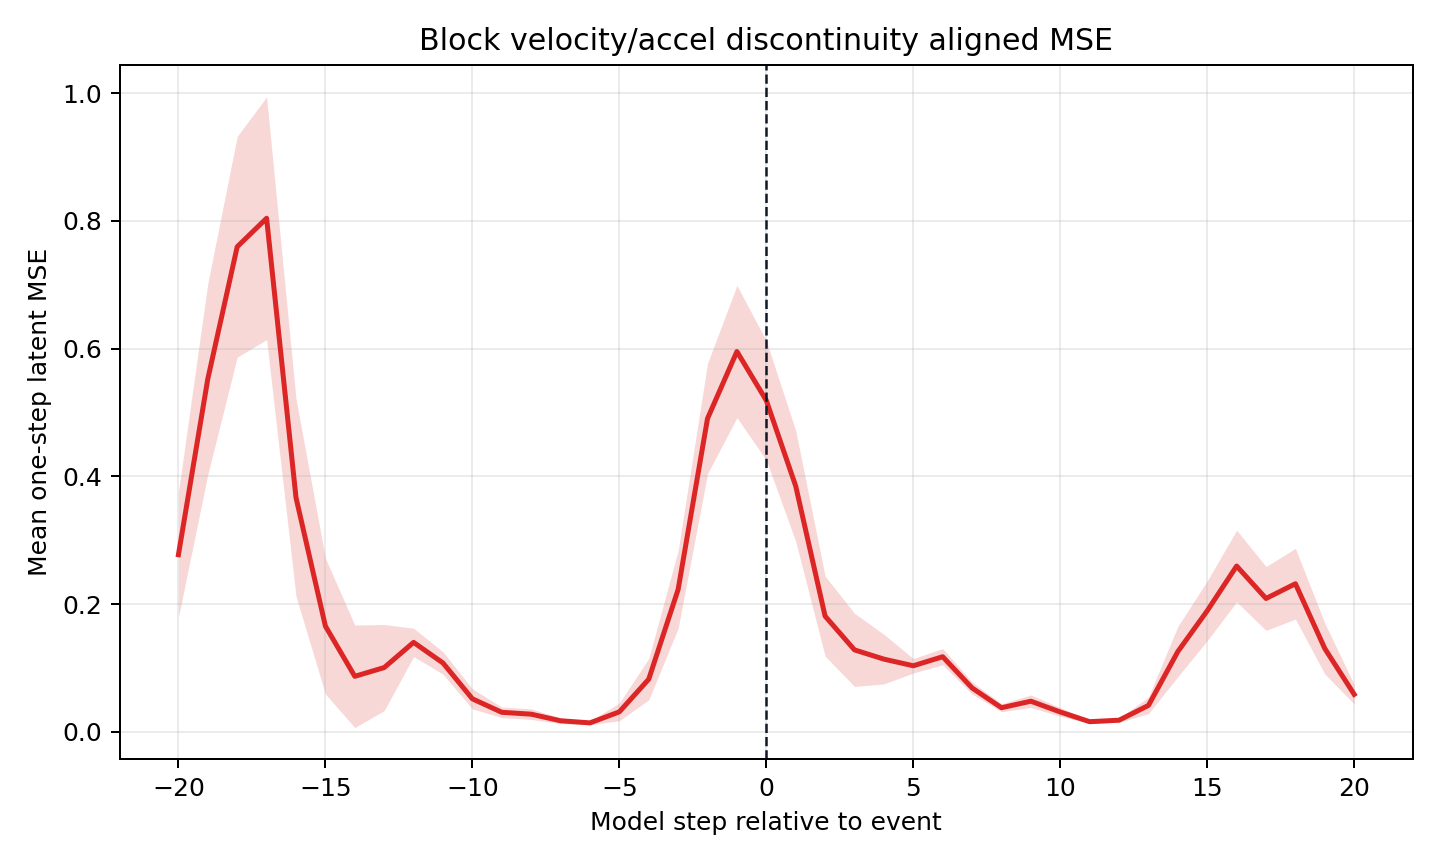

The table this chart was drawn from, first rows:
rel_event, mean, std, n, ci95
-20, 0.2773, 0.3084, 38, 0.09806
-19, 0.5527, 0.4705, 38, 0.1496
-18, 0.7595, 0.5437, 38, 0.1729
-17, 0.8041, 0.5975, 38, 0.19
-16, 0.3667, 0.4863, 38, 0.1546
-15, 0.1655, 0.3344, 38, 0.1063
-14, 0.08689, 0.2524, 38, 0.08024
-13, 0.1006, 0.212, 38, 0.06742
-12, 0.14, 0.06973, 38, 0.02217
-11, 0.1078, 0.055, 38, 0.01749
-10, 0.05164, 0.05018, 39, 0.01575
-9, 0.03055, 0.03048, 53, 0.008206
-8, 0.02763, 0.03602, 72, 0.00832
-7, 0.01727, 0.02266, 101, 0.00442
-6, 0.014, 0.01458, 103, 0.002816
-5, 0.03126, 0.07279, 105, 0.01392
-4, 0.08241, 0.1762, 114, 0.03235
-3, 0.2229, 0.3318, 114, 0.06092
-2, 0.4906, 0.4709, 114, 0.08644
-1, 0.5955, 0.5641, 114, 0.1036
0, 0.5188, 0.5088, 114, 0.09341
1, 0.3848, 0.4725, 114, 0.08673
2, 0.1811, 0.3411, 114, 0.06261
3, 0.1283, 0.312, 114, 0.05727
4, 0.1138, 0.2116, 114, 0.03884
5, 0.1034, 0.06159, 114, 0.01131
6, 0.1176, 0.06956, 114, 0.01277
7, 0.06864, 0.0517, 114, 0.009491
8, 0.0377, 0.03419, 114, 0.006277
9, 0.04794, 0.05311, 114, 0.00975
10, 0.03103, 0.03742, 114, 0.00687
11, 0.01586, 0.01291, 114, 0.002371
12, 0.01818, 0.01798, 113, 0.003316
13, 0.04134, 0.06171, 88, 0.01289
14, 0.1257, 0.1797, 80, 0.03937
15, 0.1896, 0.212, 79, 0.04675
16, 0.2596, 0.253, 78, 0.05616
17, 0.2088, 0.2224, 76, 0.05001
18, 0.2319, 0.2464, 76, 0.0554
19, 0.1303, 0.1769, 76, 0.03977
20, 0.05863, 0.0679, 76, 0.01527
